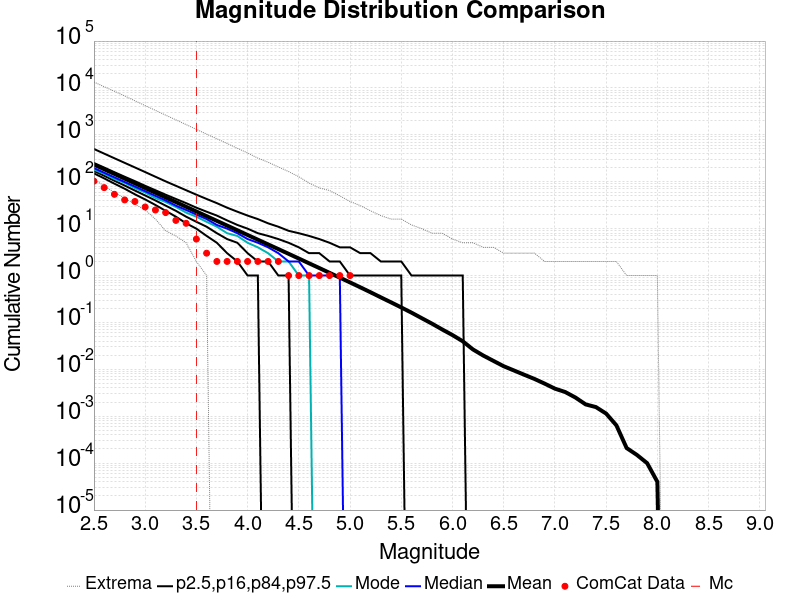

Source data for this figure (header and first rows):
Magnitude, ComCat Data, Simulation Mean, Simulation Median, Simulation Mode, Simulation Minimum, Simulation Maximum, 2.5 %-ile, 16 %-ile, 84 %-ile, 97.5 %-ile
2.5, 103.0, 232.7, 196.0, 181.0, 112.0, 13392, 151.0, 170.0, 251.0, 500.0
2.6, 75.0, 184.8, 156.0, 149.0, 82.0, 10617, 118.0, 134.0, 201.0, 398.0
2.7, 54.0, 146.8, 124.0, 115.0, 59.0, 8496, 91.0, 105.0, 160.0, 317.0
2.8, 41.0, 116.6, 99.0, 95.0, 45.0, 6762, 71.0, 83.0, 128.0, 253.0
2.9, 38.0, 92.61, 79.0, 73.0, 33.0, 5329, 54.0, 65.0, 103.0, 202.0
3.0, 29.0, 73.57, 63.0, 59.0, 25.0, 4213, 42.0, 51.0, 82.0, 161.0
3.1, 25.0, 58.43, 50.0, 45.0, 16.0, 3328, 32.0, 40.0, 66.0, 128.0
3.2, 22.0, 46.4, 40.0, 37.0, 9.0, 2631, 24.0, 31.0, 53.0, 102.0
3.3, 15.0, 36.84, 31.0, 29.0, 7.0, 2091, 18.0, 24.0, 43.0, 82.0
3.4, 13.0, 29.27, 25.0, 22.0, 5.0, 1655, 13.0, 18.0, 35.0, 66.0
3.5, 6.0, 23.24, 20.0, 18.0, 2.0, 1311, 10.0, 14.0, 28.0, 53.0
3.6, 3.0, 18.45, 16.0, 14.0, 1.0, 1036, 7.0, 11.0, 23.0, 43.0
3.7, 2.0, 14.65, 12.0, 11.0, 0.0, 825.0, 5.0, 8.0, 19.0, 35.0
3.8, 2.0, 11.63, 10.0, 8.0, 0.0, 655.0, 3.0, 6.0, 15.0, 28.0
3.9, 2.0, 9.237, 8.0, 7.0, 0.0, 517.0, 2.0, 5.0, 12.0, 23.0
4.0, 2.0, 7.329, 6.0, 5.0, 0.0, 412.0, 1.0, 3.0, 10.0, 19.0
4.1, 2.0, 5.815, 5.0, 4.0, 0.0, 319.0, 1.0, 2.0, 8.0, 16.0
4.2, 2.0, 4.619, 4.0, 3.0, 0.0, 261.0, 0.0, 2.0, 7.0, 13.0
4.3, 2.0, 3.667, 3.0, 2.0, 0.0, 207.0, 0.0, 1.0, 6.0, 11.0
4.4, 1.0, 2.91, 2.0, 2.0, 0.0, 165.0, 0.0, 1.0, 5.0, 9.0
4.5, 1.0, 2.306, 2.0, 1.0, 0.0, 128.0, 0.0, 0.0, 4.0, 8.0
4.6, 1.0, 1.825, 1.0, 1.0, 0.0, 94.0, 0.0, 0.0, 3.0, 7.0
4.7, 1.0, 1.447, 1.0, 0.0, 0.0, 74.0, 0.0, 0.0, 3.0, 6.0
4.8, 1.0, 1.143, 1.0, 0.0, 0.0, 65.0, 0.0, 0.0, 2.0, 5.0
4.9, 1.0, 0.9031, 1.0, 0.0, 0.0, 50.0, 0.0, 0.0, 2.0, 4.0
5.0, 1.0, 0.7134, 0.0, 0.0, 0.0, 38.0, 0.0, 0.0, 1.0, 4.0
5.1, 0.0, 0.562, 0.0, 0.0, 0.0, 31.0, 0.0, 0.0, 1.0, 3.0
5.2, 0.0, 0.4405, 0.0, 0.0, 0.0, 24.0, 0.0, 0.0, 1.0, 3.0
5.3, 0.0, 0.3433, 0.0, 0.0, 0.0, 19.0, 0.0, 0.0, 1.0, 2.0
5.4, 0.0, 0.2686, 0.0, 0.0, 0.0, 16.0, 0.0, 0.0, 1.0, 2.0
5.5, 0.0, 0.209, 0.0, 0.0, 0.0, 16.0, 0.0, 0.0, 1.0, 2.0
5.6, 0.0, 0.1619, 0.0, 0.0, 0.0, 12.0, 0.0, 0.0, 0.0, 1.0
5.7, 0.0, 0.1234, 0.0, 0.0, 0.0, 10.0, 0.0, 0.0, 0.0, 1.0
5.8, 0.0, 0.09426, 0.0, 0.0, 0.0, 8.0, 0.0, 0.0, 0.0, 1.0
5.9, 0.0, 0.07083, 0.0, 0.0, 0.0, 8.0, 0.0, 0.0, 0.0, 1.0
6.0, 0.0, 0.05382, 0.0, 0.0, 0.0, 6.0, 0.0, 0.0, 0.0, 1.0
6.1, 0.0, 0.03971, 0.0, 0.0, 0.0, 5.0, 0.0, 0.0, 0.0, 1.0
6.2, 0.0, 0.02657, 0.0, 0.0, 0.0, 5.0, 0.0, 0.0, 0.0, 0.0
6.3, 0.0, 0.01972, 0.0, 0.0, 0.0, 4.0, 0.0, 0.0, 0.0, 0.0
6.4, 0.0, 0.01515, 0.0, 0.0, 0.0, 4.0, 0.0, 0.0, 0.0, 0.0
6.5, 0.0, 0.01166, 0.0, 0.0, 0.0, 3.0, 0.0, 0.0, 0.0, 0.0
6.6, 0.0, 0.00947, 0.0, 0.0, 0.0, 3.0, 0.0, 0.0, 0.0, 0.0
6.7, 0.0, 0.00768, 0.0, 0.0, 0.0, 3.0, 0.0, 0.0, 0.0, 0.0
6.8, 0.0, 0.00625, 0.0, 0.0, 0.0, 3.0, 0.0, 0.0, 0.0, 0.0
6.9, 0.0, 0.00496, 0.0, 0.0, 0.0, 2.0, 0.0, 0.0, 0.0, 0.0
7.0, 0.0, 0.00388, 0.0, 0.0, 0.0, 2.0, 0.0, 0.0, 0.0, 0.0
7.1, 0.0, 0.00329, 0.0, 0.0, 0.0, 2.0, 0.0, 0.0, 0.0, 0.0
7.2, 0.0, 0.00251, 0.0, 0.0, 0.0, 2.0, 0.0, 0.0, 0.0, 0.0
7.3, 0.0, 0.00179, 0.0, 0.0, 0.0, 2.0, 0.0, 0.0, 0.0, 0.0
7.4, 0.0, 0.00157, 0.0, 0.0, 0.0, 2.0, 0.0, 0.0, 0.0, 0.0
7.5, 0.0, 0.00114, 0.0, 0.0, 0.0, 2.0, 0.0, 0.0, 0.0, 0.0
7.6, 0.0, 6.4E-4, 0.0, 0.0, 0.0, 2.0, 0.0, 0.0, 0.0, 0.0
7.7, 0.0, 2.1E-4, 0.0, 0.0, 0.0, 1.0, 0.0, 0.0, 0.0, 0.0
7.8, 0.0, 1.5E-4, 0.0, 0.0, 0.0, 1.0, 0.0, 0.0, 0.0, 0.0
7.9, 0.0, 1.0E-4, 0.0, 0.0, 0.0, 1.0, 0.0, 0.0, 0.0, 0.0
8.0, 0.0, 4.0E-5, 0.0, 0.0, 0.0, 1.0, 0.0, 0.0, 0.0, 0.0
8.1, 0.0, 0.0, 0.0, 0.0, 0.0, 0.0, 0.0, 0.0, 0.0, 0.0
8.2, 0.0, 0.0, 0.0, 0.0, 0.0, 0.0, 0.0, 0.0, 0.0, 0.0
8.3, 0.0, 0.0, 0.0, 0.0, 0.0, 0.0, 0.0, 0.0, 0.0, 0.0
8.4, 0.0, 0.0, 0.0, 0.0, 0.0, 0.0, 0.0, 0.0, 0.0, 0.0
... 6 more rows
